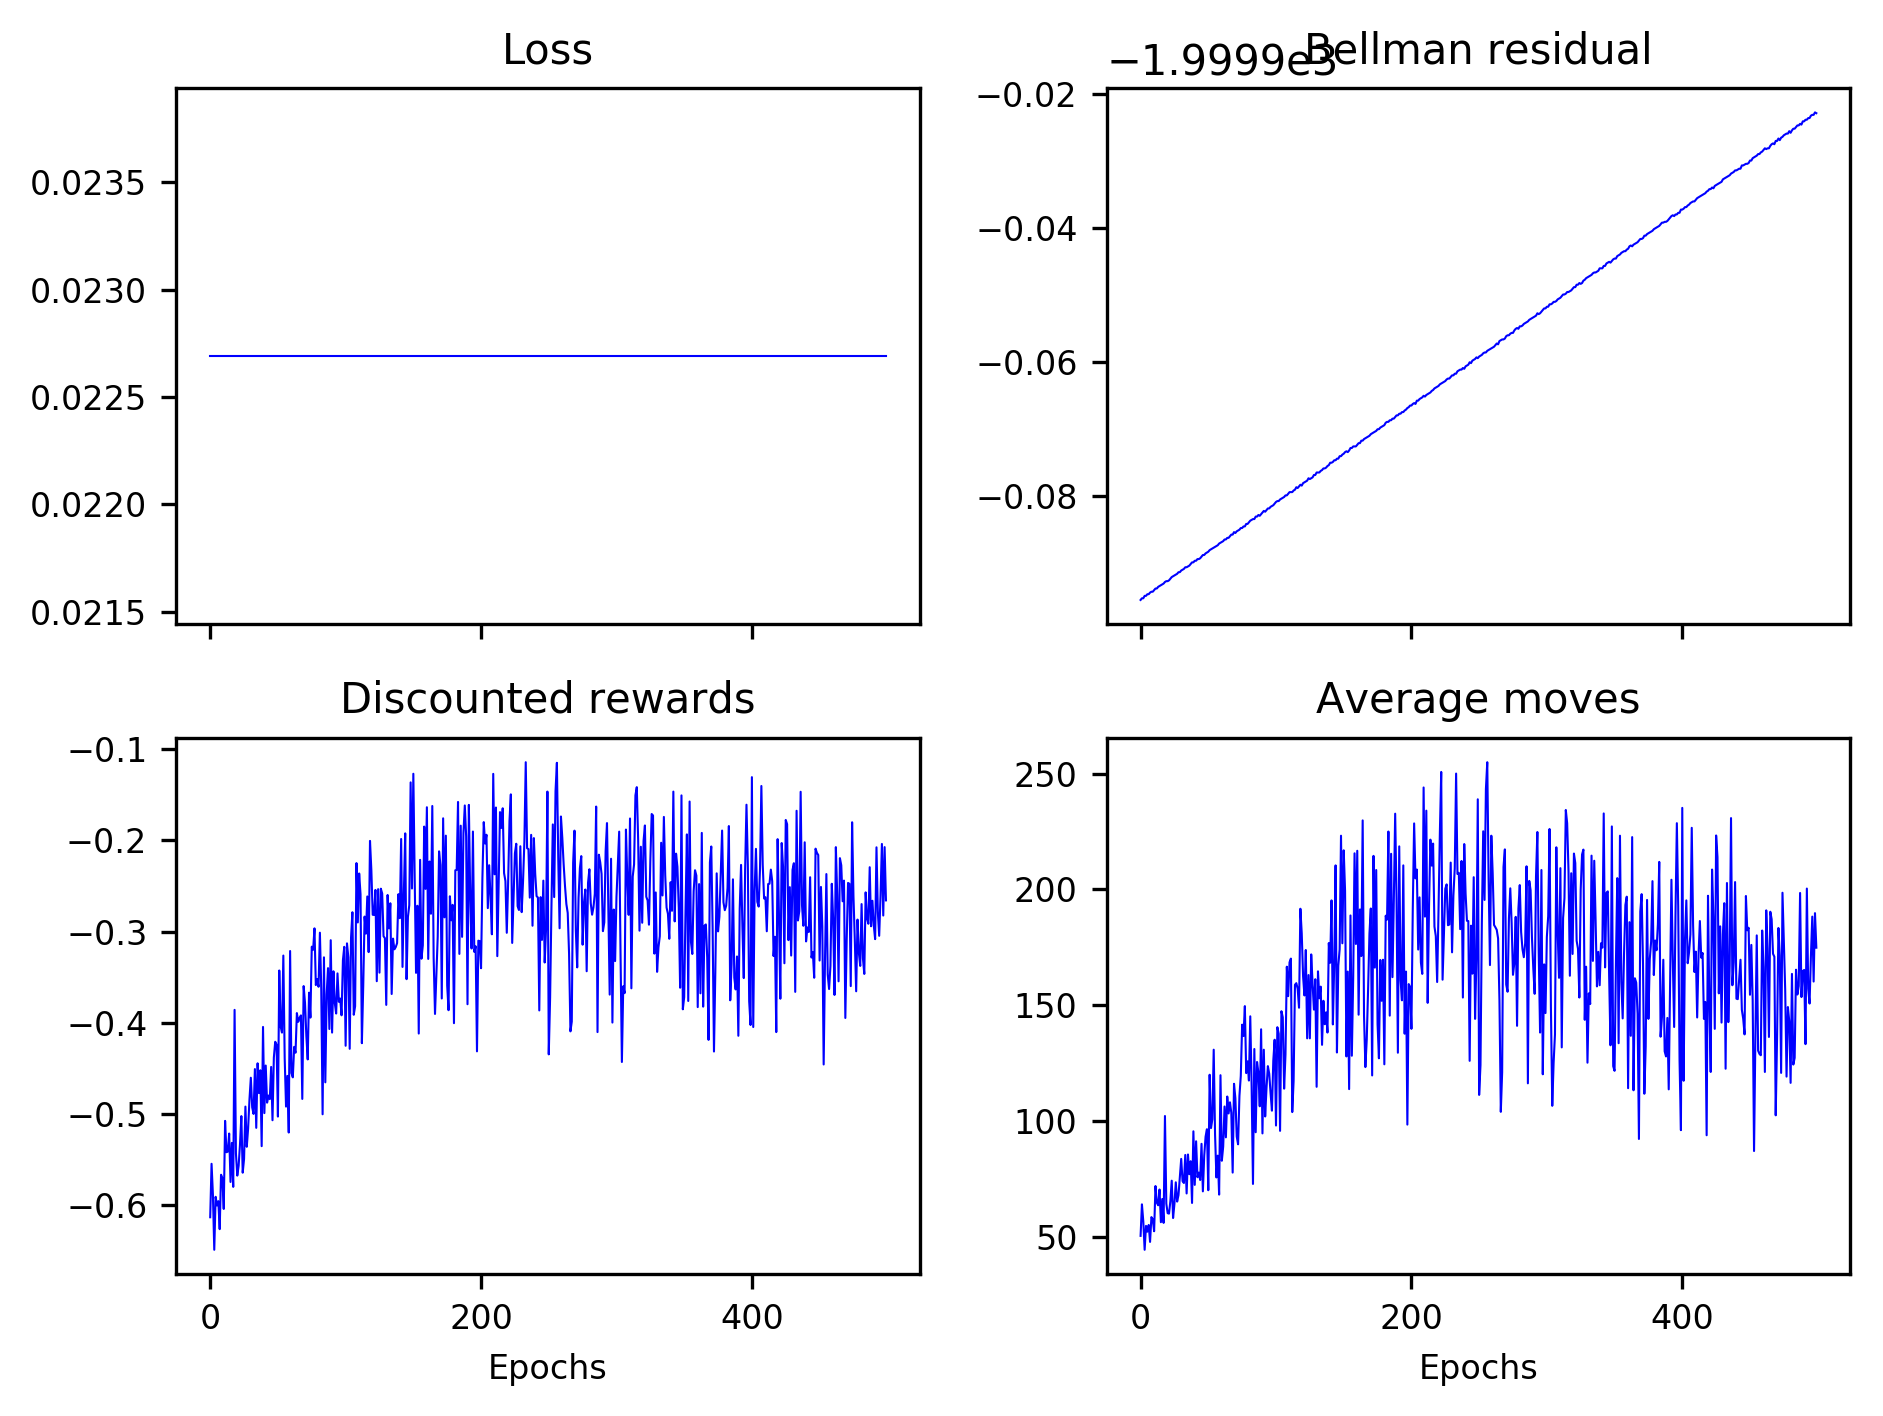

The table this chart was drawn from, first rows:
0.02269, 0.02269, 0.02269, 0.02269, 0.02269, 0.02269, 0.02269, 0.02269, 0.02269, 0.02269, 0.02269, 0.02269, 0.02269, 0.02269, 0.02269, 0.02269, 0.02269, 0.02269, 0.02269, 0.02269, 0.02269, 0.02269, 0.02269, 0.02269
-2000, -2000, -2000, -2000, -2000, -2000, -2000, -2000, -2000, -2000, -2000, -2000, -2000, -2000, -2000, -2000, -2000, -2000, -2000, -2000, -2000, -2000, -2000, -2000
-0.6134, -0.5547, -0.5885, -0.6491, -0.591, -0.6005, -0.5957, -0.6264, -0.5667, -0.5704, -0.6043, -0.5077, -0.5421, -0.5413, -0.5216, -0.5747, -0.5318, -0.58, -0.3859, -0.5435, -0.5677, -0.5569, -0.5333, -0.5024
50.6, 64.2, 56.9, 44.6, 54.9, 52.4, 55.3, 48, 58.7, 57.7, 52.6, 72.1, 64.9, 63.8, 70.6, 56.5, 66.5, 56.2, 102.3, 64.5, 60.4, 60.2, 65.6, 74.4
